Run: headless pygame with SDL's dummy video driver; simulated clock (each Clock.tick advances the game by its frame time, no real sleeping); random seed 0; keys injected as events and as key.get_pressed() state; no mouse input.
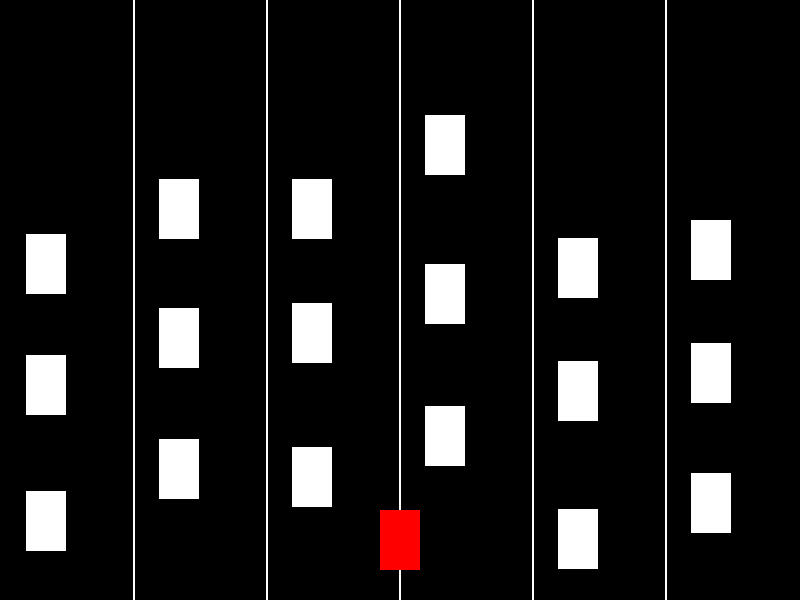
Frame 1 of 4 · flips 1–60 · no input
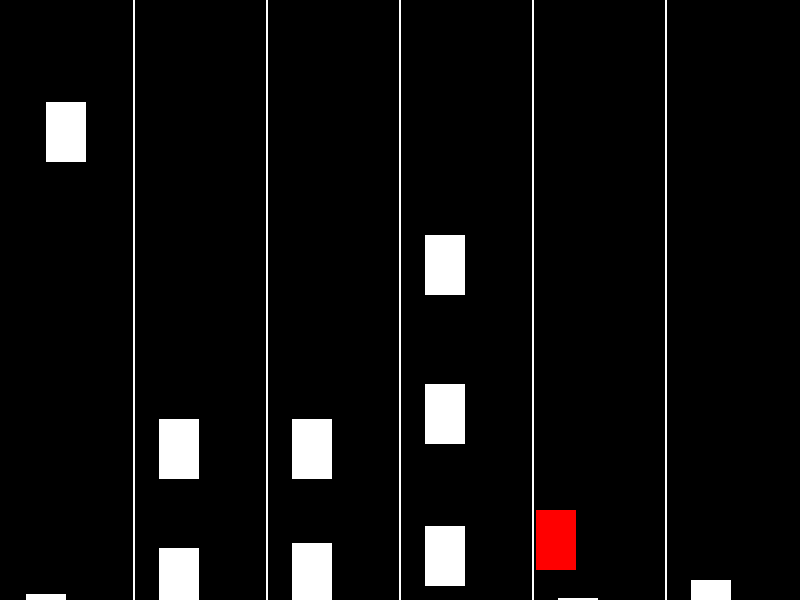
Frame 2 of 4 · flips 61–180 · tapped SPACE, RETURN · held RIGHT (→), D
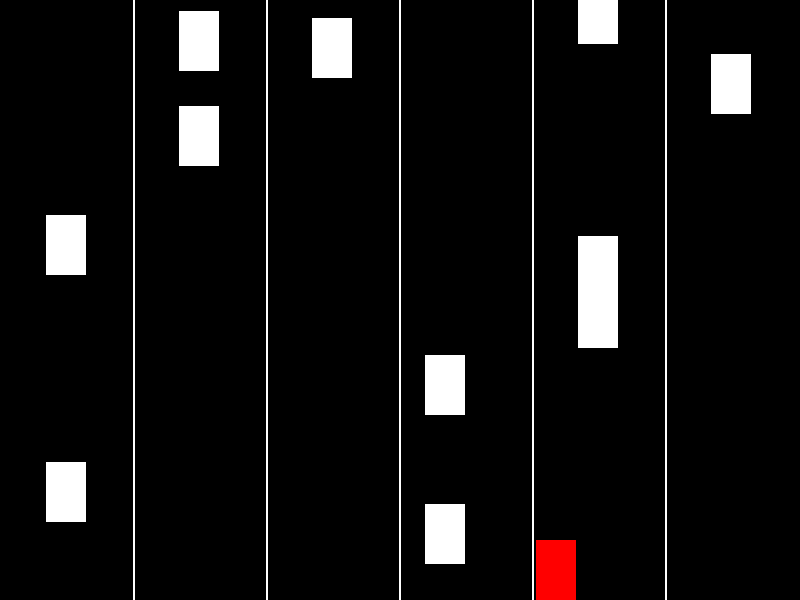
Frame 3 of 4 · flips 181–300 · held DOWN (↓), S
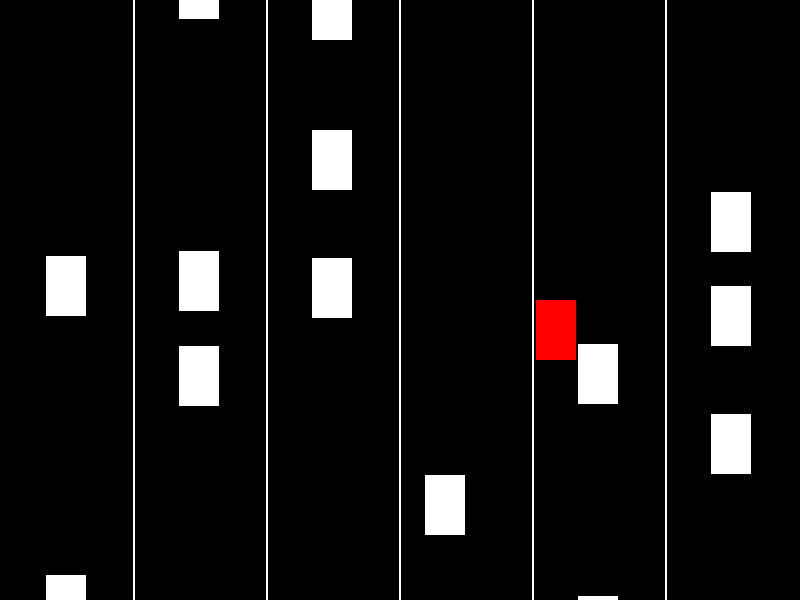
Frame 4 of 4 · flips 301–420 · held LEFT (←), A, UP (↑), W

The pygame program that drew these frames:

import pygame
import random
import sys

# Initialize pygame
pygame.init()

# Constants
WIDTH = 800
HEIGHT = 600
LANE_COUNT = 6
LANE_WIDTH = WIDTH // LANE_COUNT
CAR_WIDTH = 40
CAR_HEIGHT = 60
CAR_SPEED = 2
FPS = 60
WHITE = (255, 255, 255)
RED = (255, 0, 0)

# Create the screen
screen = pygame.display.set_mode((WIDTH, HEIGHT))
pygame.display.set_caption('Road Simulation')

# Clock for controlling the frame rate
clock = pygame.time.Clock()

# Define a class for the controllable car
class Car(pygame.sprite.Sprite):
    def __init__(self, x, y):
        super().__init__()
        self.image = pygame.Surface((CAR_WIDTH, CAR_HEIGHT))
        self.image.fill(RED)
        self.rect = self.image.get_rect()
        self.rect.center = (x, y)

    def update(self, direction):
        if direction == "left":
            self.rect.x -= CAR_SPEED
        elif direction == "right":
            self.rect.x += CAR_SPEED
        elif direction == "up":
            self.rect.y -= CAR_SPEED
        elif direction == "down":
            self.rect.y += CAR_SPEED

        # Keep the car within the screen boundaries
        self.rect.x = max(0, min(self.rect.x, WIDTH - CAR_WIDTH))
        self.rect.y = max(0, min(self.rect.y, HEIGHT - CAR_HEIGHT))

# Define a class for the other cars
class OtherCar(pygame.sprite.Sprite):
    lane_positions = {}  # Keep track of last spawned car position in each lane
    lane_speeds = {}  # Keep track of the speed of cars in each lane

    def __init__(self, lane):
        super().__init__()
        self.image = pygame.Surface((CAR_WIDTH, CAR_HEIGHT))
        self.image.fill(WHITE)
        self.rect = self.image.get_rect()
        self.speed = OtherCar.get_lane_speed(lane)  # Set the speed attribute
        self.rect.center = self.get_centered_position_in_lane(lane)

    @staticmethod
    def get_lane_speed(lane):
        # Get the speed of cars in the lane
        return OtherCar.lane_speeds.get(lane, random.uniform(0.5, 1.5) * CAR_SPEED)

    def get_centered_position_in_lane(self, lane):
        # Get the last position of car in the lane
        last_position = OtherCar.lane_positions.get(lane, -CAR_HEIGHT)

        # Calculate the centered position
        new_position = last_position + CAR_HEIGHT * 2 + random.randint(0, CAR_HEIGHT // 2)
        while new_position > HEIGHT:
            new_position -= HEIGHT

        # Ensure horizontal centering
        new_x = lane * LANE_WIDTH + (LANE_WIDTH - CAR_WIDTH) // 2

        # Adjust position to avoid overlap
        while True:
            collision = False
            for car in other_cars:
                if car.rect.colliderect(pygame.Rect(new_x, new_position, CAR_WIDTH, CAR_HEIGHT)):
                    collision = True
                    break
            if not collision:
                break
            new_position += CAR_HEIGHT
            if new_position > HEIGHT:
                new_position = 0
                
        OtherCar.lane_positions[lane] = new_position
        OtherCar.lane_speeds[lane] = self.speed

        return (new_x, new_position)

    def update(self):
        self.rect.y += self.speed

        # Reset car position if it goes off the screen
        if self.rect.y > HEIGHT:
            self.rect.y = random.randint(-HEIGHT, 0)
            self.rect.x = self.get_centered_position_in_lane(self.rect.center[0] // LANE_WIDTH)[0]
            self.speed = OtherCar.get_lane_speed(self.rect.center[0] // LANE_WIDTH)


# Group to hold all sprites
all_sprites = pygame.sprite.Group()

# Create the controllable car
controllable_car = Car(WIDTH // 2, HEIGHT - CAR_HEIGHT)
all_sprites.add(controllable_car)

# Create other cars
other_cars = pygame.sprite.Group()
for i in range(LANE_COUNT):
    for _ in range(3):
        other_car = OtherCar(i)
        other_cars.add(other_car)
        all_sprites.add(other_car)

# Main game loop
running = True
while running:
    # Handle events
    for event in pygame.event.get():
        if event.type == pygame.QUIT:
            running = False

    # Get user input for controllable car
    keys = pygame.key.get_pressed()
    direction = ""
    if keys[pygame.K_LEFT]:
        direction = "left"
    if keys[pygame.K_RIGHT]:
        direction = "right"
    if keys[pygame.K_UP]:
        direction = "up"
    if keys[pygame.K_DOWN]:
        direction = "down"

    # Store the current position of the controllable car
    prev_x, prev_y = controllable_car.rect.center

    # Update controllable car only if a direction key is pressed
    if direction:
        controllable_car.update(direction)

    # Check for collisions between controllable car and other cars
    collisions = pygame.sprite.spritecollide(controllable_car, other_cars, False)
    for collision_car in collisions:
        # Prevent sticky overlapping for all directions
        if controllable_car.rect.colliderect(collision_car.rect):
            if direction == "left":
                controllable_car.rect.left = collision_car.rect.right
            elif direction == "right":
                controllable_car.rect.right = collision_car.rect.left
            elif direction == "up":
                controllable_car.rect.top = collision_car.rect.bottom
            elif direction == "down":
                controllable_car.rect.bottom = collision_car.rect.top

        # If collision is from the front or back and the controllable car is not moving, move it back to its previous position
        if direction == "" and (controllable_car.rect.colliderect(collision_car.rect) or
                                (prev_x, prev_y) == controllable_car.rect.center):
            if prev_x < collision_car.rect.centerx:
                controllable_car.rect.right = collision_car.rect.left
            elif prev_x > collision_car.rect.centerx:
                controllable_car.rect.left = collision_car.rect.right
            elif prev_y < collision_car.rect.centery:
                controllable_car.rect.bottom = collision_car.rect.top
            elif prev_y > collision_car.rect.centery:
                controllable_car.rect.top = collision_car.rect.bottom


    # Update other cars
    other_cars.update()

    # Clear the screen
    screen.fill((0, 0, 0))

    # Draw lanes
    for i in range(1, LANE_COUNT):
        pygame.draw.line(screen, WHITE, (i * LANE_WIDTH, 0), (i * LANE_WIDTH, HEIGHT), 2)

    # Draw all sprites
    all_sprites.draw(screen)

    # Update the display
    pygame.display.flip()

    # Cap the frame rate
    clock.tick(FPS)

# Quit pygame
pygame.quit()
sys.exit()
